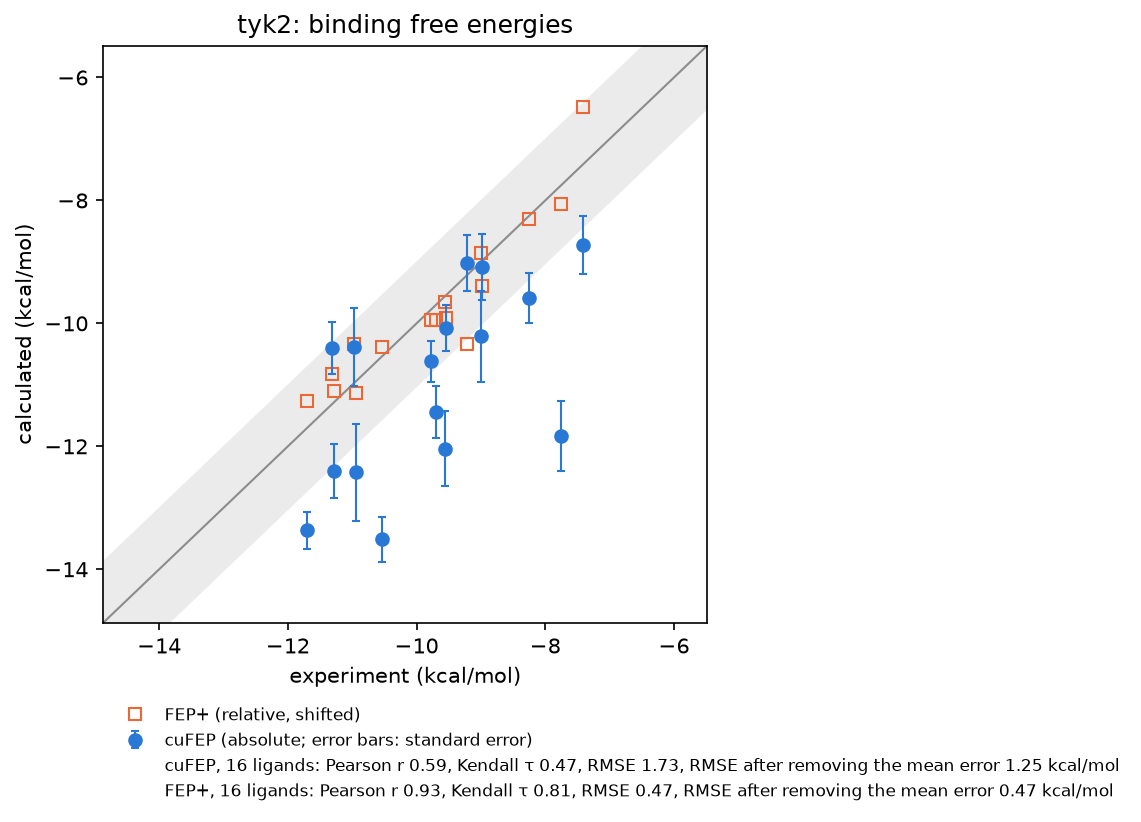

The table this chart was drawn from, first rows:
ligand, exp, fepplus, cufep, cufep_error, cufep_std, n_repeats, cufep_minus_exp, fepplus_minus_exp, windows_complex, windows_solvent, windows_added_complex, windows_added_solvent, lowest_overlap, lowest_overlap_used, overlap_below_level, flags, warnings
jmc_23, -11.7, -11.27, -13.36, 0.3024, , 1, -1.665, 0.43, 32, 19, 2, 6, 0.172, 0.1713, , , 1
ejm_47, -9.7, -9.94, -11.44, 0.427, , 1, -1.738, -0.24, 35, 17, 5, 4, 0.1459, 0.1476, , , 1
ejm_49, -7.75, -8.05, -11.84, 0.5708, , 1, -4.087, -0.3, 36, 18, 6, 5, 0.1554, 0.1552, , few independent samples: complex leg, 3
ejm_31, -9.54, -9.91, -10.08, 0.3676, , 1, -0.5356, -0.37, 33, 18, 3, 5, 0.1545, 0.1539, , few independent samples: complex leg, 3
ejm_45, -9.56, -9.66, -12.04, 0.6108, , 1, -2.481, -0.1, 33, 19, 3, 6, 0.1551, 0.155, , few independent samples: complex leg, 3
ejm_44, -7.42, -6.48, -8.722, 0.4739, , 1, -1.302, 0.94, 34, 17, 4, 4, 0.1531, 0.1534, , few independent samples: complex leg, 3
ejm_43, -8.26, -8.3, -9.588, 0.4094, , 1, -1.328, -0.04, 35, 18, 5, 5, 0.1492, 0.149, , few independent samples: complex leg, so…, 5
ejm_50, -8.98, -9.4, -9.083, 0.5431, , 1, -0.1035, -0.42, 33, 18, 3, 5, 0.1618, 0.1637, , few independent samples: solvent leg, 2
ejm_42, -9.78, -9.95, -10.62, 0.3383, , 1, -0.8374, -0.17, 33, 16, 3, 3, 0.1546, 0.1542, , , 1
ejm_55, -9.21, -10.34, -9.02, 0.4514, , 1, 0.1902, -1.13, 31, 19, 1, 6, 0.1531, 0.1531, , few independent samples: complex leg, 2
ejm_48, -9.0, -8.86, -10.21, 0.738, , 1, -1.209, 0.14, 34, 17, 4, 4, 0.1573, 0.1579, , few independent samples: complex leg, 3
ejm_54, -10.53, -10.38, -13.51, 0.3657, , 1, -2.979, 0.15, 34, 21, 4, 8, 0.1429, 0.1453, , few independent samples: complex leg, 3
jmc_28, -10.98, -10.34, -10.39, 0.6329, , 1, 0.593, 0.64, 33, 19, 3, 6, 0.1435, 0.1433, , , 1
jmc_27, -11.28, -11.1, -12.41, 0.4347, , 1, -1.125, 0.18, 33, 17, 3, 4, 0.1398, 0.1362, , few independent samples: complex leg, so…, 4
jmc_30, -10.94, -11.13, -12.42, 0.787, , 1, -1.482, -0.19, 35, 17, 5, 4, 0.159, 0.1622, , few independent samples: complex leg, so…, 4
ejm_46, -11.31, -10.82, -10.4, 0.4301, , 1, 0.909, 0.49, 33, 17, 3, 4, 0.1533, 0.1539, , few independent samples: complex leg, 3
